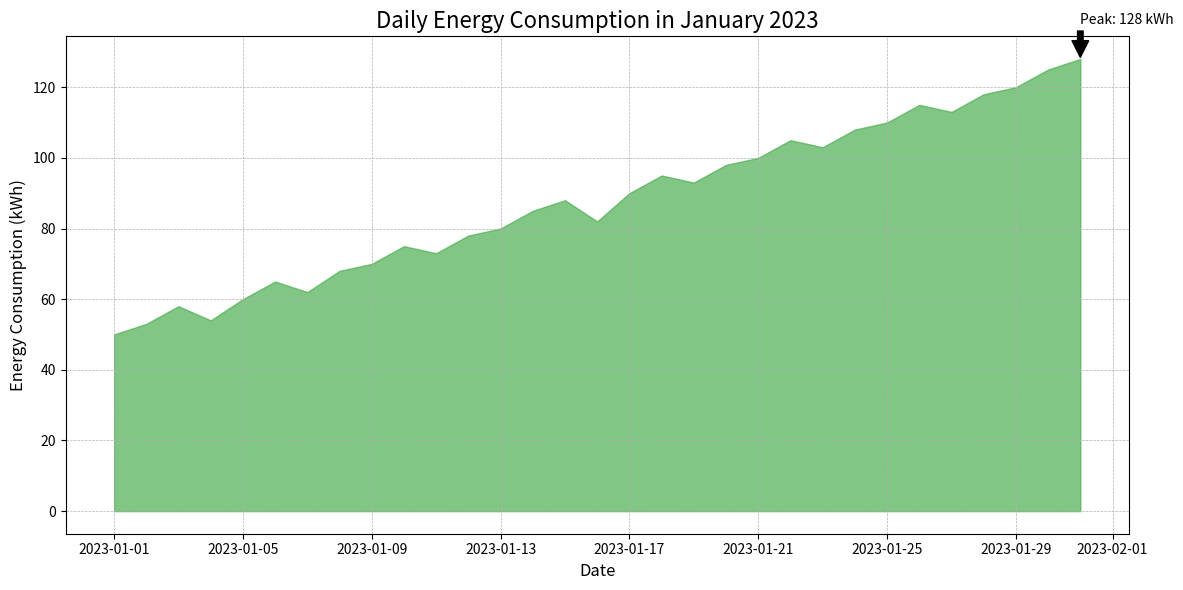

Write the Python code that produced this figure.

import matplotlib.pyplot as plt
import pandas as pd

data = {
    "Date": pd.date_range(start="2023-01-01", end="2023-01-31"),
    "Value": [50, 53, 58, 54, 60, 65, 62, 68, 70, 75, 73, 78, 80, 85, 88, 82, 90, 95, 93, 98, 100, 105, 103, 108, 110, 115, 113, 118, 120, 125, 128]
}

df = pd.DataFrame(data)

plt.figure(figsize=(12, 6))
plt.fill_between(df["Date"], df["Value"], color="#4CAF50", alpha=0.7)

plt.title("Daily Energy Consumption in January 2023", fontsize=16)
plt.xlabel("Date", fontsize=12)
plt.ylabel("Energy Consumption (kWh)", fontsize=12)

# Adding an annotation
max_value = df["Value"].max()
max_date = df.loc[df["Value"].idxmax(), "Date"]
plt.annotate(f"Peak: {max_value} kWh", xy=(max_date, max_value), xytext=(max_date, max_value+10),
             arrowprops=dict(facecolor='black', shrink=0.05))

plt.grid(True, which='both', linestyle='--', linewidth=0.5)
plt.tight_layout()

plt.show()
